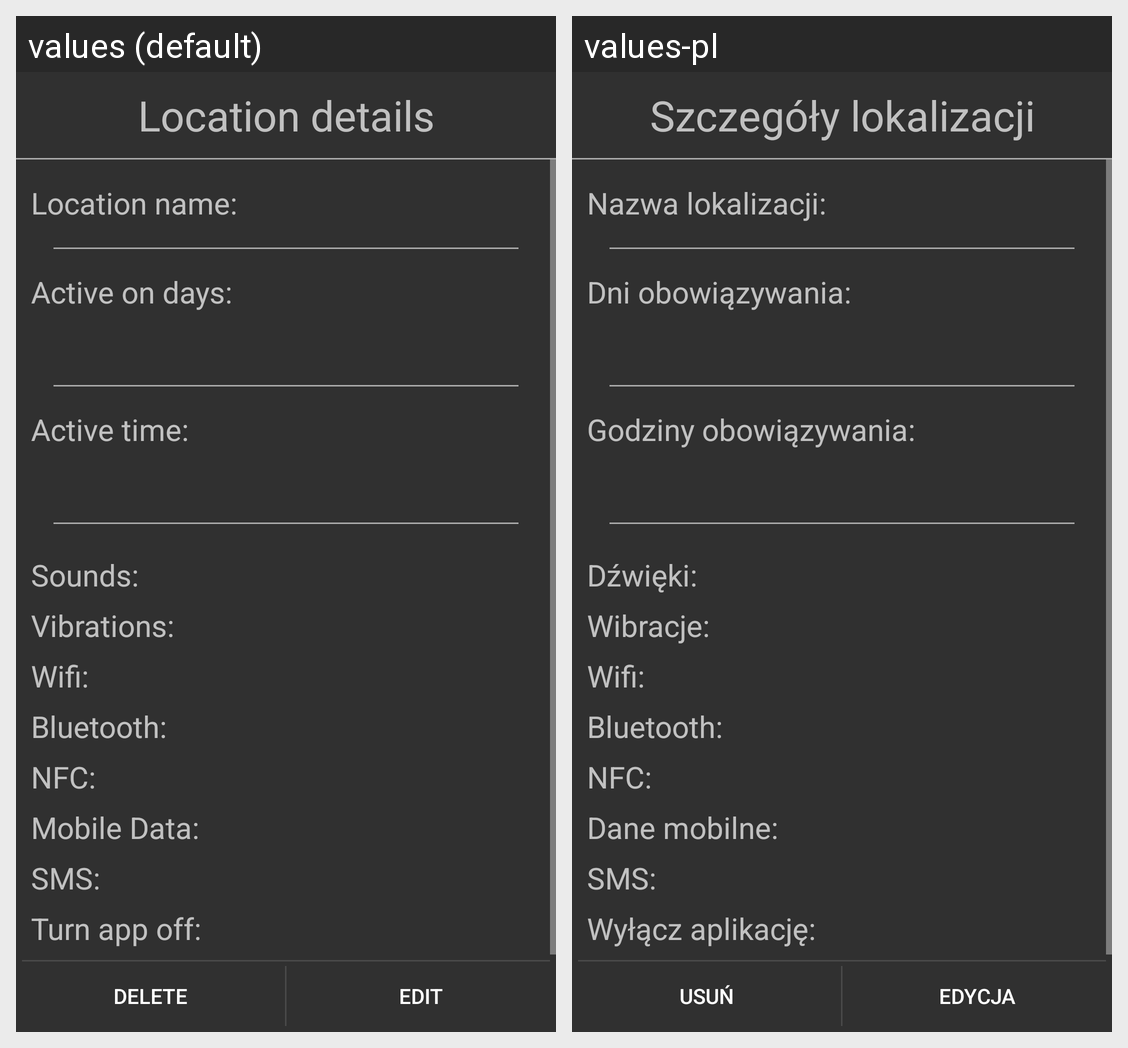

The same Android screen rendered under two of its app's locales, left to right. List the strings drawn on it with the default value and each locale's translation.
Android screen res/layout/fragment_location_details.xml rendered under 2 locales, left to right: values (default), values-pl. Device: Nexus 5 (rendered at 1080×1920; each locale shown at half size, 540×960, under a caption strip naming it); theme AppTheme.
Strings drawn on this screen, with the default value and each locale's value (text and hints the layout hard-codes, and strings that could not be matched under every locale, appear in the picture but are not listed):

fragment_location_details_text
  values: Location details
  values-pl: Szczegóły lokalizacji

fragment_location_details_name
  values: Location name:
  values-pl: Nazwa lokalizacji:

fragment_location_details_active_days
  values: Active on days:
  values-pl: Dni obowiązywania:

fragment_location_details_active_time
  values: Active time:
  values-pl: Godziny obowiązywania:

fragment_location_details_sound
  values: Sounds:
  values-pl: Dźwięki:

fragment_location_details_vibrations
  values: Vibrations:
  values-pl: Wibracje:

fragment_location_details_wifi
  values: Wifi:
  values-pl: Wifi:

fragment_location_details_bluetooth
  values: Bluetooth:
  values-pl: Bluetooth:

fragment_location_details_nfc
  values: NFC:
  values-pl: NFC:

fragment_location_details_mobile_data
  values: Mobile Data:
  values-pl: Dane mobilne:

fragment_location_details_SMS
  values: SMS:
  values-pl: SMS:

fragment_location_details_turn_off
  values: Turn app off:
  values-pl: Wyłącz aplikację:

delete_text
  values: Delete
  values-pl: Usuń

edit_text
  values: Edit
  values-pl: Edycja
